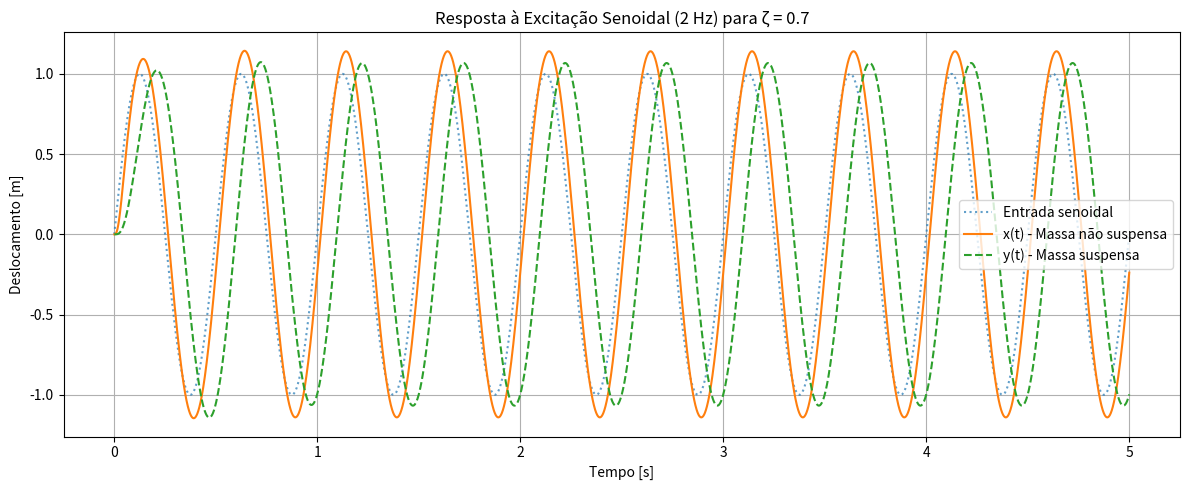
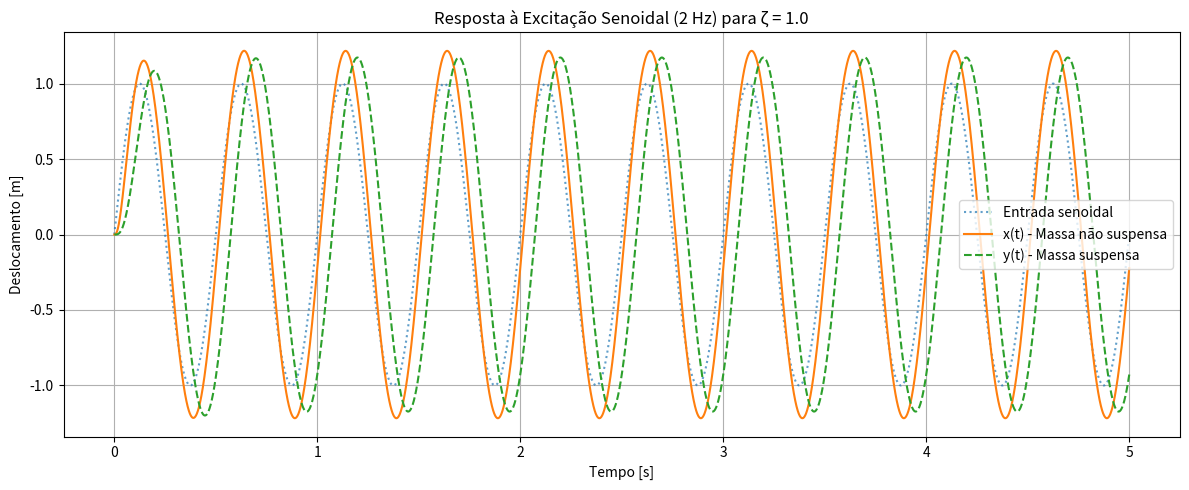
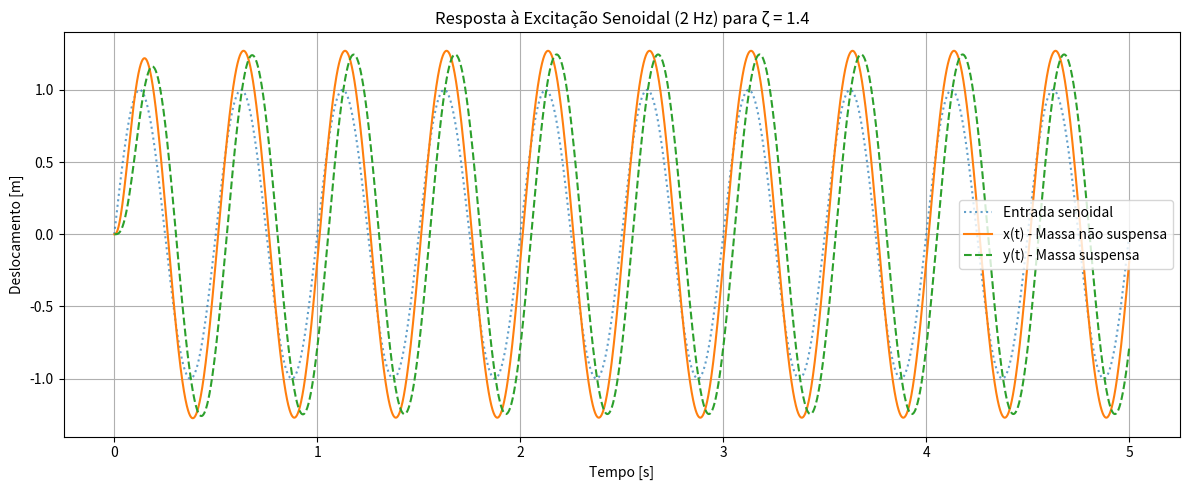

The matplotlib source for these figures, in order:
# -*- coding: utf-8 -*-
"""Senoidal.ipynb

Automatically generated by Colab.

Original file is located at
    https://colab.research.google.com/<link-removed>
"""

#Importando bibliotecas
import numpy as np
import matplotlib.pyplot as plt
from scipy.integrate import solve_ivp

#Parâmetros do sistema
m1 = 6.0       #Massa não suspensa [kg]
m2 = 58.5      #Massa suspensa [kg]
k1 = 39500.0   #Rigidez do pneu [N/m]
k2 = 3950.0    #Rigidez da mola da suspensão [N/m]

#Coeficientes de amortecimento
zeta = [0.7, 1.0, 1.4]
b = [2 * z * np.sqrt(k2 * m2) for z in zeta]

#Configuração da simulação
f0 = 2.0  #Frequência de excitação em Hz
omega0 = 2 * np.pi * f0
t_span = (0, 5)  #Tempo inicial e final [s]
t_eval = np.linspace(0, 5, 5000)  #Vetor temporal

#Função de entrada senoidal
def u_senoidal(t):
    return np.sin(omega0 * t)

#Sistema dinâmico de ¼ de suspensão
def sistema_senoidal(t, Y, m1, m2, b, k1, k2):
    x, dx, y, dy = Y  #Descompacta os estados

    #Cálculo completo das acelerações em uma única linha
    ddx = (-b*(dx - dy) - k2*(x - y) - k1*(x - u_senoidal(t))) / m1
    ddy = (-b*(dy - dx) - k2*(y - x)) / m2

    return [dx, ddx, dy, ddy]

#Simulação para cada valor de amortecimento
for i, bi in enumerate(b):
    #Resolve o sistema de EDOs
    sol = solve_ivp(sistema_senoidal, t_span, [0, 0, 0, 0],
                    args=(m1, m2, bi, k1, k2),
                    t_eval=t_eval,
                    method='RK45',
                    rtol=1e-6,
                    atol=1e-8)

    #Extrai os resultados
    x = sol.y[0]  #Posição da massa não suspensa
    y = sol.y[2]  #Posição da massa suspensa

    #Plot dos resultados
    plt.figure(figsize=(12, 5))
    plt.plot(t_eval, u_senoidal(t_eval), ':', label='Entrada senoidal', alpha=0.7)
    plt.plot(t_eval, x, label='x(t) - Massa não suspensa')
    plt.plot(t_eval, y, '--', label='y(t) - Massa suspensa')

    plt.title(f'Resposta à Excitação Senoidal (2 Hz) para ζ = {zeta[i]}')
    plt.xlabel('Tempo [s]')
    plt.ylabel('Deslocamento [m]')
    plt.grid(True)
    plt.legend()
    plt.tight_layout()
    plt.show()